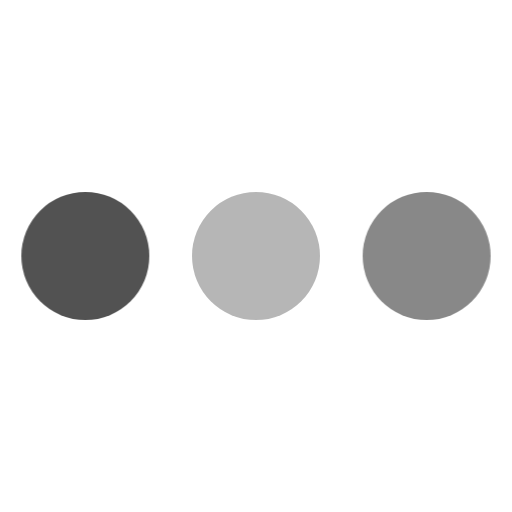
t = 0.00 s
t = 0.80 s: frame unchanged from t = 0.00 s, image omitted
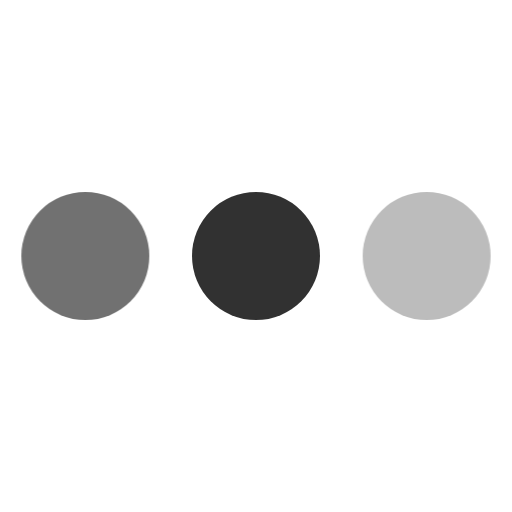
t = 0.99 s
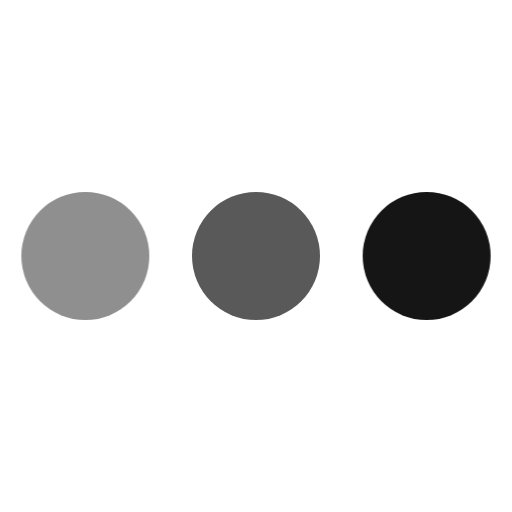
t = 1.18 s
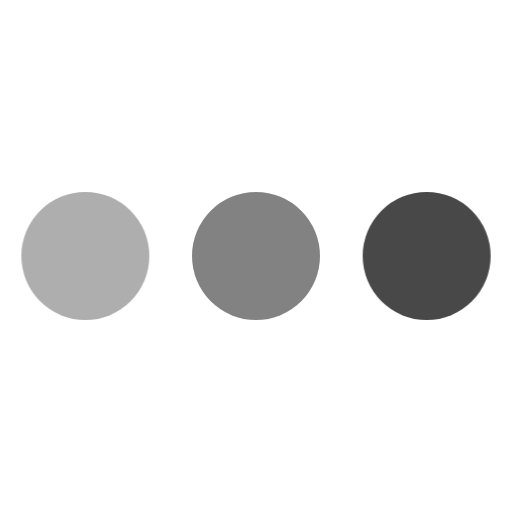
t = 1.36 s
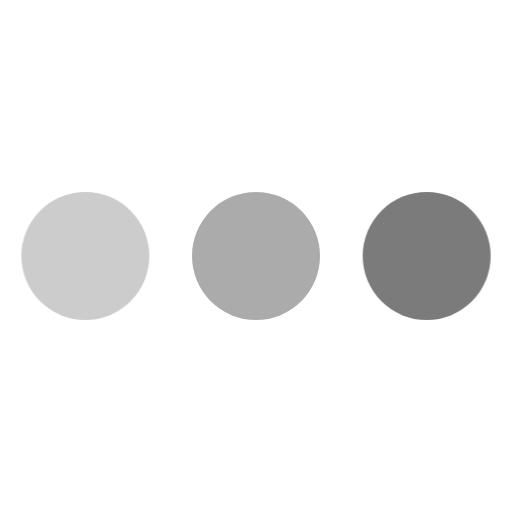
t = 1.55 s

The animated SVG that drew these frames (rendered in a browser with its animation timeline set to each time). Animation: 1 CSS @keyframes rule; one cycle of 1.60 s, repeats indefinitely.

<svg opacity="1" fill="rgb(0, 0, 0)" fill-opacity="1" fill-rule="nonzero" stroke="none" stroke-width="1" stroke-opacity="1" stroke-dasharray="none" stroke-dashoffset="0" stroke-linecap="butt" stroke-linejoin="miter" stroke-miterlimit="4" width="24" height="24" viewBox="0 0 24 24" xmlns="http://www.w3.org/2000/svg"><style>.spinner_S1WN{animation:spinner_MGfb .8s linear infinite;animation-delay:-.8s}.spinner_Km9P{animation-delay:-.65s}.spinner_JApP{animation-delay:-.5s}@keyframes spinner_MGfb{93.75%,100%{opacity:.2}}</style><circle cx="4" cy="12" r="3" opacity="0.68" fill="rgb(0, 0, 0)" fill-opacity="1" fill-rule="nonzero" stroke="none" stroke-width="1" stroke-opacity="1" stroke-dasharray="none" stroke-dashoffset="0" stroke-linecap="butt" stroke-linejoin="miter" stroke-miterlimit="4" transform="matrix(1 0 0 1 0 0)" class="spinner_S1WN"   /><circle cx="12" cy="12" r="3" opacity="0.84" fill="rgb(0, 0, 0)" fill-opacity="1" fill-rule="nonzero" stroke="none" stroke-width="1" stroke-opacity="1" stroke-dasharray="none" stroke-dashoffset="0" stroke-linecap="butt" stroke-linejoin="miter" stroke-miterlimit="4" transform="matrix(1 0 0 1 0 0)" class="spinner_S1WN spinner_Km9P"   /><circle cx="20" cy="12" r="3" opacity="1" fill="rgb(0, 0, 0)" fill-opacity="1" fill-rule="nonzero" stroke="none" stroke-width="1" stroke-opacity="1" stroke-dasharray="none" stroke-dashoffset="0" stroke-linecap="butt" stroke-linejoin="miter" stroke-miterlimit="4" transform="matrix(1 0 0 1 0 0)" class="spinner_S1WN spinner_JApP"   /></svg>
